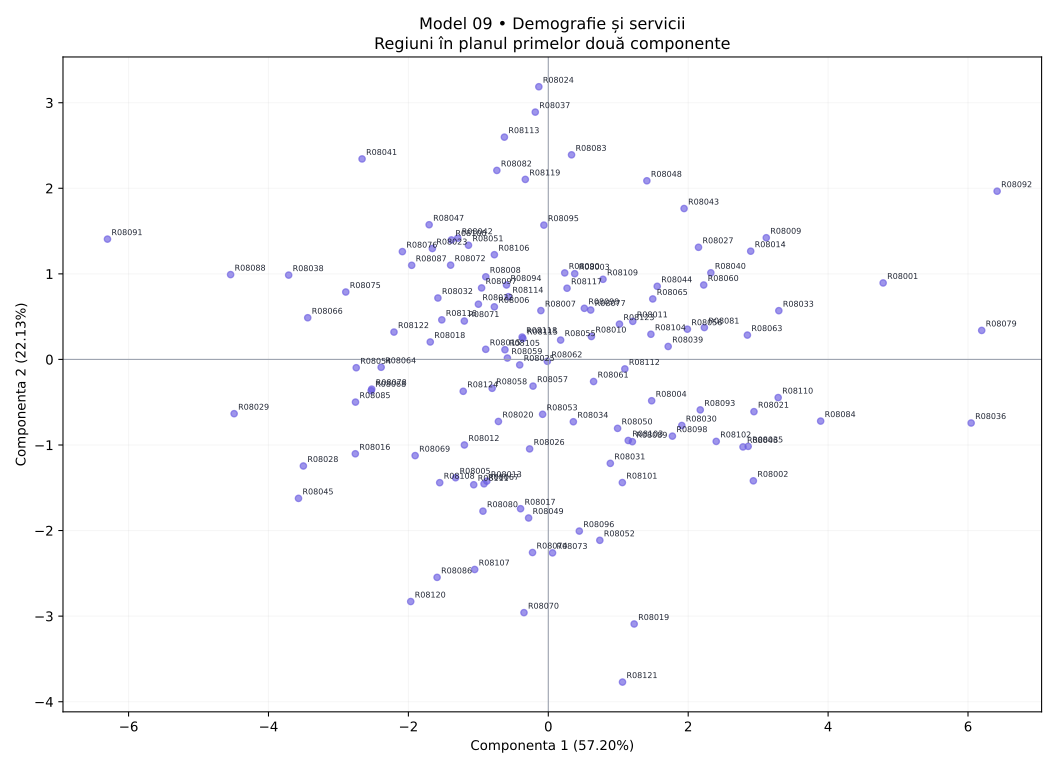

The table this chart was drawn from, first rows:
regiune, X1, X2, X3, X4, X5, X6, X7, X8
R08001, 64.38, 65.4, 67.87, 87.87, 14.89, 26.4, 66.55, 71.34
R08002, 60.74, 56.8, 80.62, 63.77, 33.12, 53.21, 51, 81.03
R08003, 54.59, 43.67, 43.83, 57.28, 55.83, 41.81, 50.65, 41.35
R08004, 52.6, 49.2, 53.72, 55.08, 41.13, 40.68, 46.72, 73.54
R08005, 47.95, 42.14, 56.52, 37.61, 74.57, 72.56, 36.27, 53.45
R08006, 44.74, 30.37, 45.48, 58.48, 47.5, 55.69, 36.21, 34.57
R08007, 44.16, 39.32, 55.7, 56.55, 49.13, 57.52, 50.47, 39.17
R08008, 37.37, 49.88, 42.29, 52.52, 75.4, 56.23, 58.55, 41.23
R08009, 63.94, 70.09, 63.61, 76.57, 46.89, 35.92, 69.55, 41.95
R08010, 50.24, 54.94, 47.85, 51.08, 56.54, 43.93, 51.84, 52.13
R08011, 50.24, 45.39, 44.91, 59.74, 32.78, 42.91, 51.41, 62
R08012, 48.55, 40.58, 53.09, 40.74, 75.06, 68.21, 39.29, 54.15
R08013, 38.02, 51.06, 51.2, 44.73, 67.93, 53.19, 21.91, 57.91
R08014, 57.38, 55.56, 57.48, 67.07, 38.56, 30.95, 76.8, 66.06
R08015, 39.34, 41.74, 47.98, 58.54, 66.71, 62.09, 41.61, 46.91
R08016, 35.28, 47.96, 41.49, 35.03, 90.0, 84.03, 37.46, 48.21
R08017, 43.63, 41.94, 53.89, 33.71, 60.57, 51.6, 35.48, 78.91
R08018, 26.12, 37.63, 30.45, 48.73, 59.12, 52.32, 36.36, 55.33
R08019, 56.28, 60.98, 83.7, 31.2, 41.78, 65.46, 33.85, 71.9
R08020, 51.98, 44.01, 55.69, 48.12, 66.49, 77.1, 46.17, 50.19
R08021, 60.2, 62.59, 64.29, 70.22, 34.13, 35.81, 41.94, 70.8
R08022, 45.9, 35.38, 42.48, 55.23, 69.4, 61.38, 50.69, 45.22
R08023, 27.82, 23.15, 42.28, 51.82, 50.03, 44.74, 38.58, 27.68
R08024, 49.91, 28.78, 44.8, 65.9, 50.97, 48.81, 73.79, 11.48
R08025, 53.45, 36.11, 52.04, 38.55, 66.11, 49.76, 51.04, 51.8
R08026, 50.62, 45.61, 40.5, 48.99, 56.37, 52.14, 27.23, 65.69
R08027, 53.9, 50.09, 54.59, 73.21, 30.54, 39.85, 61.3, 49.57
R08028, 29.51, 18.31, 42.96, 42.24, 73.54, 90.0, 23.98, 53.02
R08029, 23.69, 24.79, 24.46, 26.71, 81.21, 82.39, 26.98, 41.68
R08030, 48.11, 50.34, 65.71, 63.75, 33.94, 44.16, 42.99, 74.27
R08031, 52.35, 50.03, 65.52, 57.1, 39.44, 60.39, 32.46, 56.76
R08032, 33.39, 28.37, 36.85, 56.6, 55.13, 56.87, 37.16, 40.99
R08033, 63.93, 59.32, 54.65, 74.68, 30.64, 34.35, 61.73, 72.15
R08034, 49.3, 46.43, 58.53, 34.33, 36.76, 55.17, 49.08, 54.67
R08035, 59.04, 43.74, 74.58, 63.36, 17.66, 37.28, 40.29, 76.5
R08036, 71.92, 90.0, 90.0, 77.49, 15.19, 24.25, 59.33, 74.83
R08037, 42.65, 23.93, 39.98, 71.97, 48.24, 37.7, 59.47, 23.61
R08038, 26.64, 27.58, 31.14, 38.46, 86.42, 74.26, 47.28, 23.8
R08039, 59.71, 61.23, 53.67, 73.48, 39.24, 59.52, 47.34, 49.15
R08040, 57.64, 51.88, 54.9, 67.24, 33.11, 31.9, 57.86, 52.67
R08041, 24.84, 21.44, 26.41, 48.66, 67.53, 56.61, 60.96, 26.61
R08042, 38.22, 25.96, 50.21, 55.63, 67.93, 61.15, 60.82, 34.36
R08043, 49.86, 55.81, 56.09, 76.91, 39.65, 42.61, 66.23, 39.43
R08044, 44.53, 44.48, 54.7, 62.71, 12.98, 42.07, 51.88, 46.72
R08045, 33.7, 39.28, 43.12, 10.0, 78.52, 82.65, 31.62, 39.83
R08046, 61.85, 58.65, 82.7, 55.81, 38.46, 52.39, 60.89, 71.57
R08047, 35.68, 28.98, 45.54, 49.46, 75.18, 57.29, 61.24, 29.75
R08048, 54.22, 49.99, 55.53, 74.95, 64.78, 36.43, 68.18, 35.56
R08049, 40.74, 40.5, 43.89, 45.87, 40.26, 50.84, 17.15, 79.62
R08050, 54.48, 60.4, 62.23, 57.79, 63.31, 52.59, 41.3, 57.45
R08051, 41.23, 29.31, 36.63, 52.25, 49.8, 56.04, 51.12, 33.77
R08052, 60.28, 36.53, 60.98, 51.88, 51.95, 53.31, 24.95, 84.7
R08053, 44.4, 40.28, 41.64, 55.36, 40.81, 48, 24.87, 61.57
R08054, 38.91, 21.78, 31.02, 38.71, 80.04, 71.31, 44.33, 57.56
R08055, 47.52, 37.88, 48.57, 54.89, 49.78, 47.41, 45.99, 55.68
R08056, 62.94, 64.85, 59.26, 58.81, 37.69, 43.7, 49.96, 36.43
R08057, 49.78, 44.33, 56.52, 52.86, 62.76, 53.23, 35.77, 43.16
R08058, 37.2, 30.07, 53.73, 48.4, 51.16, 58.21, 41.08, 56.85
R08059, 43, 38.75, 45.24, 59.59, 47.46, 67.25, 39.9, 48.63
R08060, 58.74, 51.03, 43.17, 67.64, 29.6, 27.58, 49.77, 59.8
... 64 more rows
